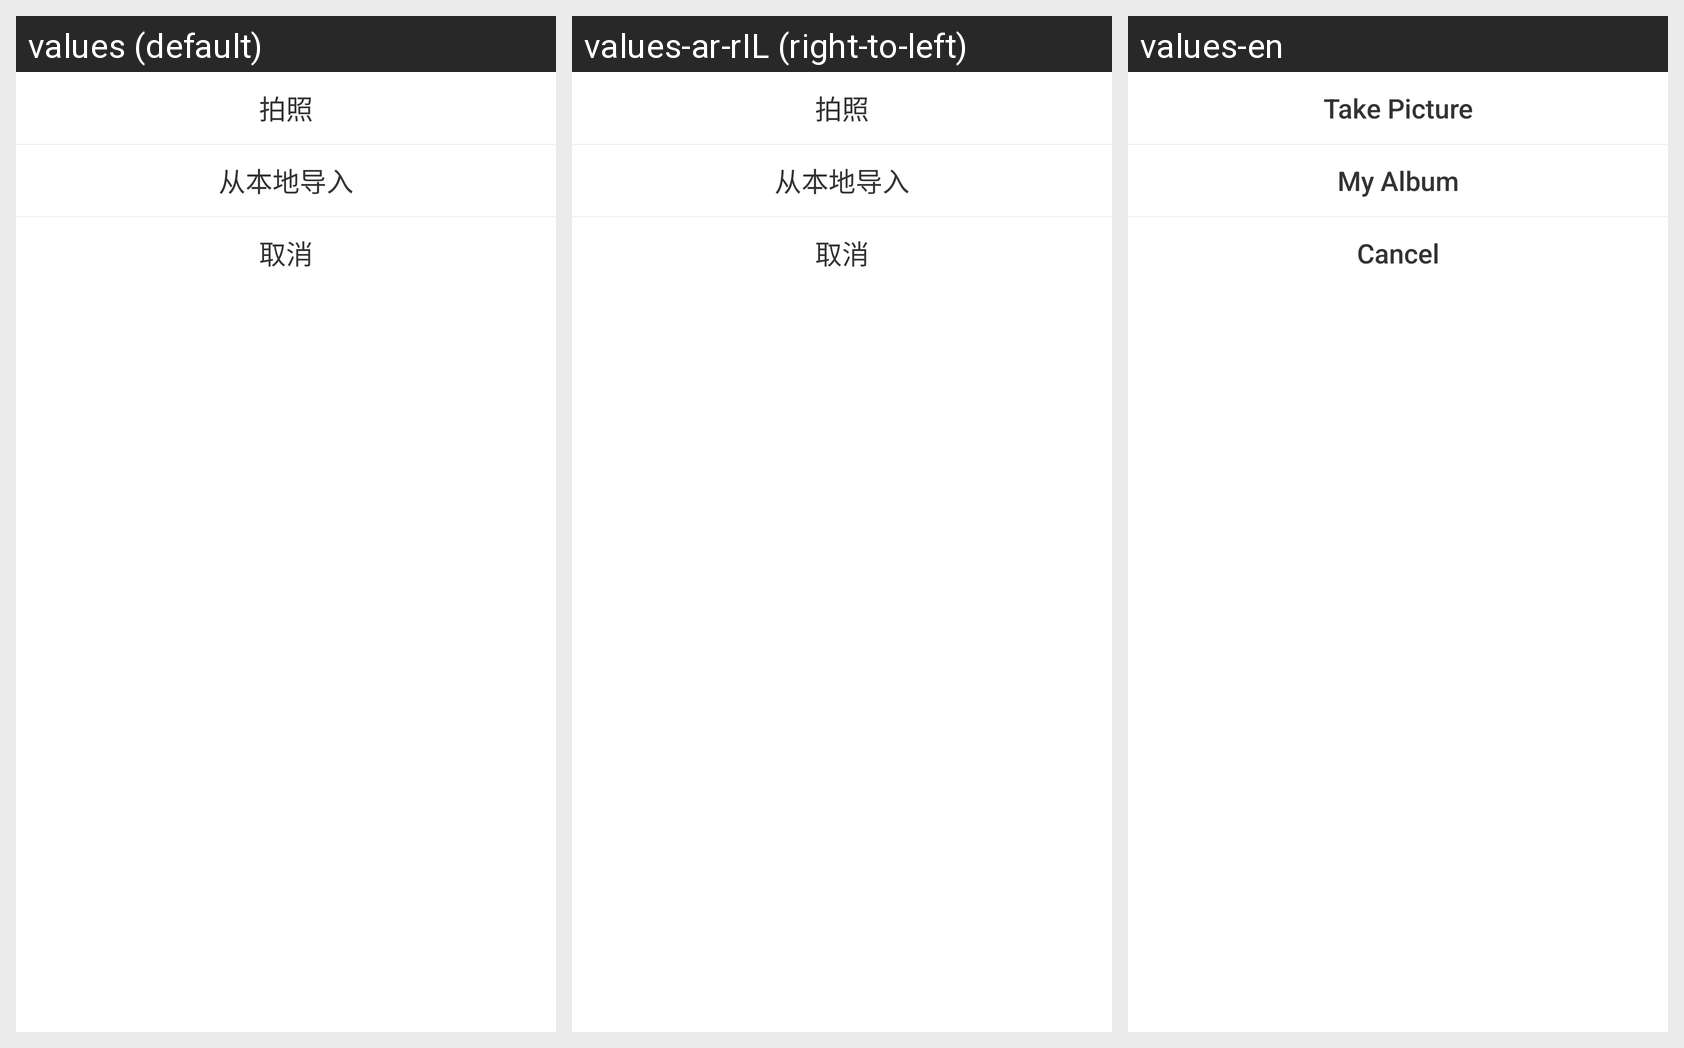

This grid shows one Android layout under several languages. Give, for every string resource on the screen, its name, the default text and each shown locale's text.
Android screen res/layout/dialog_select_picture.xml rendered under 3 locales, left to right: values (default), values-ar-rIL (right-to-left), values-en. Device: Nexus 5 (rendered at 1080×1920; each locale shown at half size, 540×960, under a caption strip naming it); theme AppTheme.
Strings drawn on this screen, with the default value and each locale's value (text and hints the layout hard-codes, and strings that could not be matched under every locale, appear in the picture but are not listed):

seal_dialog_select_picture_take_picture
  values: 拍照
  values-ar-rIL: 拍照  [not translated; the default value is used]
  values-en: Take Picture

seal_dialog_select_picture_album
  values: 从本地导入
  values-ar-rIL: 从本地导入  [not translated; the default value is used]
  values-en: My Album

seal_dialog_select_picture_cancel
  values: 取消
  values-ar-rIL: 取消  [not translated; the default value is used]
  values-en: Cancel
